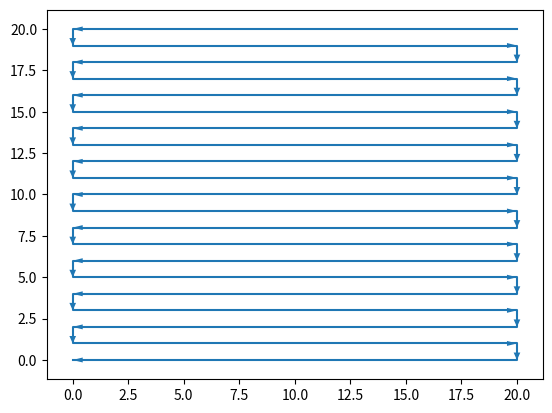

Recreate this plot in Python.
#!/usr/bin/env python3

import matplotlib.pyplot as plt
import numpy as np

def plot_path(path):
    # Plota a trajetória, usando setas para indicar a direção
    # path: matriz de pontos da trajetória
    plt.plot(path[0], path[1], drawstyle='steps')
    for i in range(len(path[0]) - 1):
        x = path[0][i]
        y = path[1][i]
        dx = path[0][i + 1] - x
        dy = path[1][i + 1] - y
        plt.arrow(x, y, dx, dy,
              shape='full',
              lw=0,
              length_includes_head=True,
              head_width=.3)

def gen_square_path(n):
    # cria uma trajetória quadrangular
    # n: dimensao externa do quadrado, em u.a.
    # retorna uma matriz com pontos (x,y) da trajetoria
    # Como o espaço entre as linhas é de uma u.a., o número de movimentos
    # feitos é de 2n + 2
    x = np.zeros(n * 2 + 2)
    y = np.zeros(n * 2 + 2)
    for i in range(n * 2 + 2):
        if i % 2:
            y[i] = n - y[i - 1]
            x[i] = x[i - 1]
        else:
            x[i] = i / 2
            y[i] = y[i - 1]
    return [x, y]

def rotate_mirror(path):
    # Rotaciona em 90 e inverte a trajetória
    # path: matriz de pontos da trajetória
    n = int((len(path[0]) - 2) / 2)
    u = np.zeros(n * 2 + 2)
    v = np.zeros(n * 2 + 2)
    for i in range(n * 2 + 2):
        u[i] = n - path[1][i]
        v[i] = n - path[0][i]
    return [u, v]

asd = gen_square_path(20)
fgh = rotate_mirror(asd)

#plot_path(asd)
plot_path(fgh)
plt.show()
